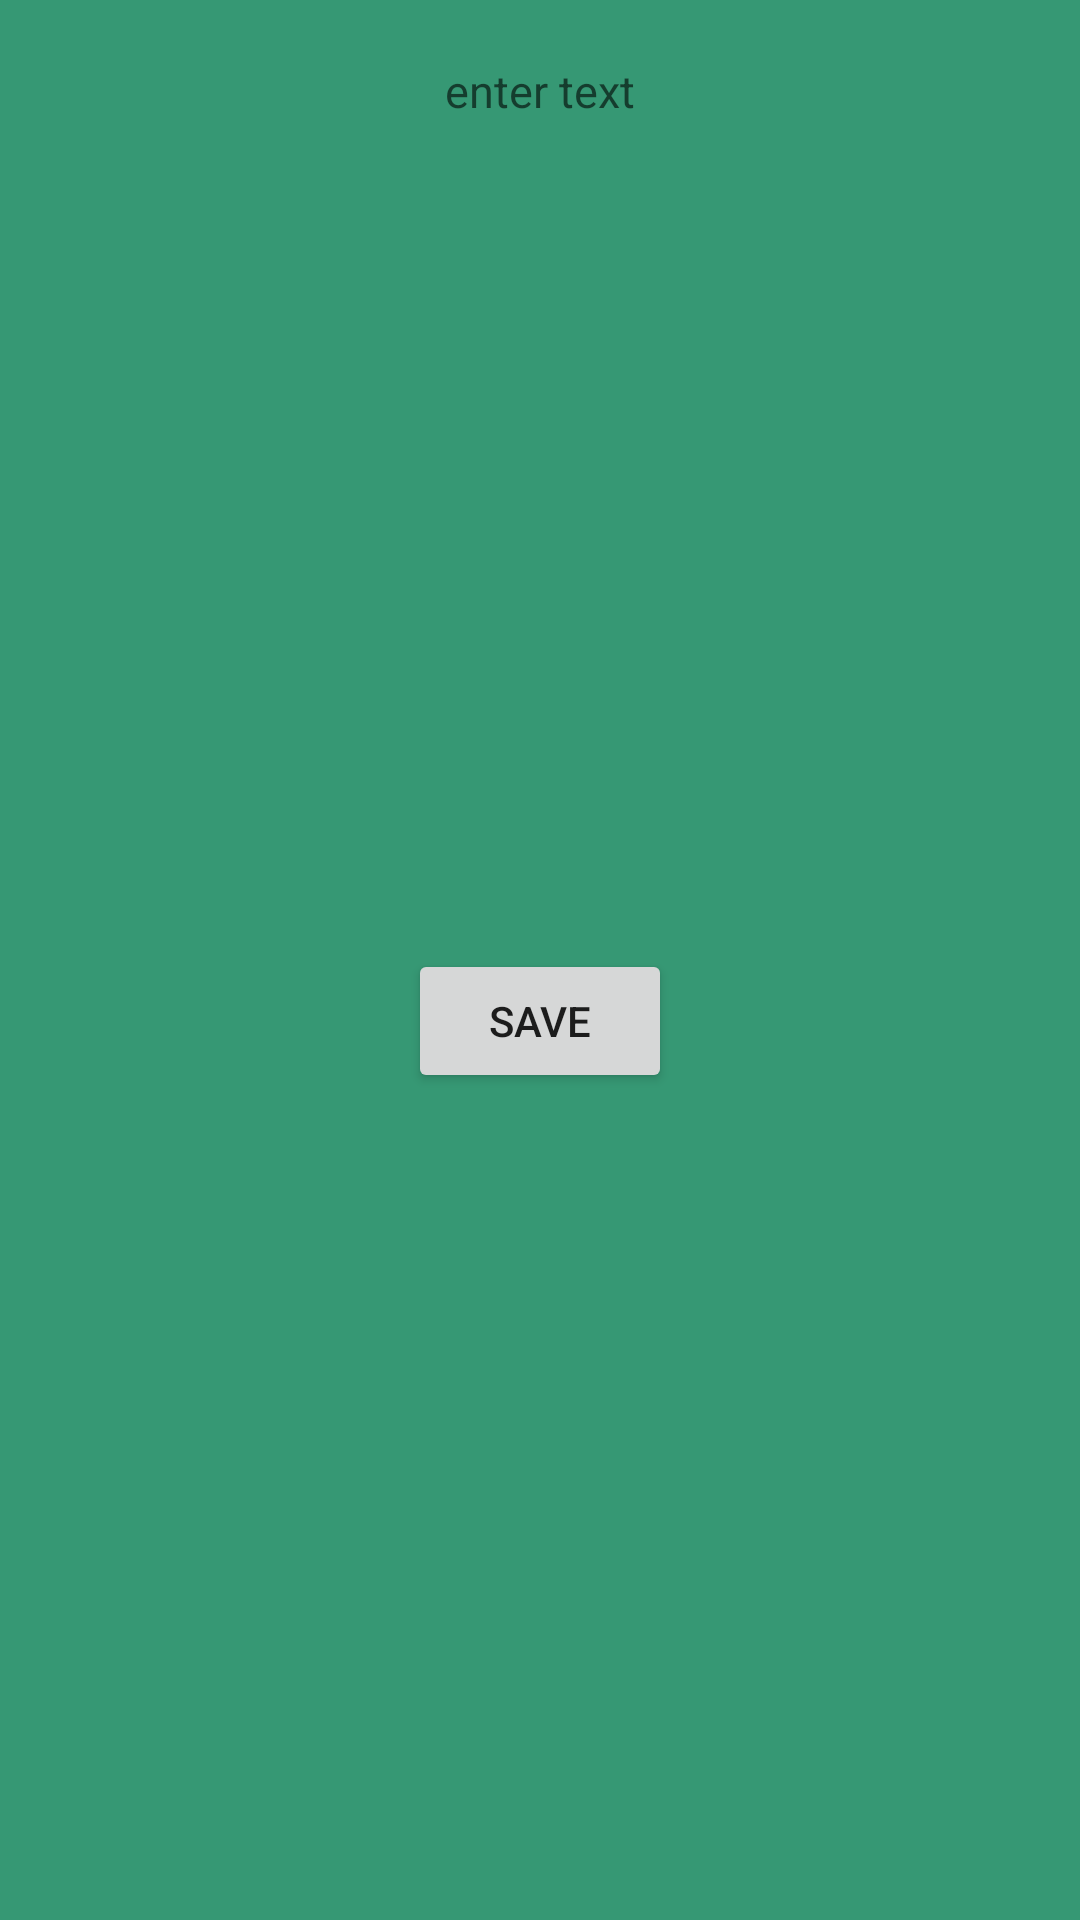

Here is an Android app screen rendered from its layout file. Give the layout XML and the strings, colors and styles it references.
<!-- AndroidManifest.xml: application theme Theme.BottomNavBar -->
<!-- res/layout/fragment_profile.xml -->
<?xml version="1.0" encoding="utf-8"?>
<androidx.constraintlayout.widget.ConstraintLayout xmlns:android="http://schemas.android.com/apk/res/android"
    xmlns:app="http://schemas.android.com/apk/res-auto"
    xmlns:tools="http://schemas.android.com/tools"
    android:layout_width="match_parent"
    android:layout_height="match_parent"
    android:background="#369874"
    tools:context=".fragments.ProfileFragment">


    <androidx.appcompat.widget.AppCompatTextView
        android:id="@+id/etProfile"
        android:layout_width="match_parent"
        android:layout_height="wrap_content"
        android:gravity="center"
        android:hint="@string/enter_text"
        android:textSize="@dimen/dimens_15sp"
        app:layout_constraintEnd_toEndOf="parent"
        app:layout_constraintStart_toStartOf="parent"
        app:layout_constraintTop_toTopOf="parent"
        android:layout_marginTop="@dimen/dimens_20"/>

    <androidx.appcompat.widget.AppCompatButton
        android:id="@+id/btn_prefSave"
        android:layout_width="wrap_content"
        android:layout_height="wrap_content"
        app:layout_constraintBottom_toBottomOf="parent"
        app:layout_constraintEnd_toEndOf="parent"
        app:layout_constraintStart_toStartOf="parent"
        app:layout_constraintTop_toBottomOf="@id/etProfile"
        android:text="@string/save_button"
        tools:textColor="@color/black"/>

</androidx.constraintlayout.widget.ConstraintLayout>
<!-- resources referenced by this layout -->
<resources>
  <color name="black">#FF000000</color>
  <dimen name="dimens_15sp">15sp</dimen>
  <dimen name="dimens_20">20dp</dimen>
  <string name="enter_text">enter text</string>
  <string name="save_button">Save</string>
  <style name="Theme.BottomNavBar" parent="Theme.MaterialComponents.DayNight.DarkActionBar">
          
          <item name="colorPrimary">#2196F3</item>
          <item name="colorPrimaryVariant">@color/purple_700</item>
          <item name="colorOnPrimary">@color/white</item>
          
          <item name="colorSecondary">@color/teal_200</item>
          <item name="colorSecondaryVariant">@color/teal_700</item>
          <item name="colorOnSecondary">@color/black</item>
          
          <item name="android:statusBarColor" tools:targetApi="l">?attr/colorPrimaryVariant</item>
          <item name="homeAsUpIndicator">@drawable/ic_drawer_menu</item>
          <item name="android:homeAsUpIndicator">@drawable/ic_drawer_menu</item>
          
      </style>
  <color name="purple_700">#FF3700B3</color>
  <color name="white">#FFFFFFFF</color>
  <color name="teal_200">#FF03DAC5</color>
  <color name="teal_700">#FF018786</color>
</resources>
